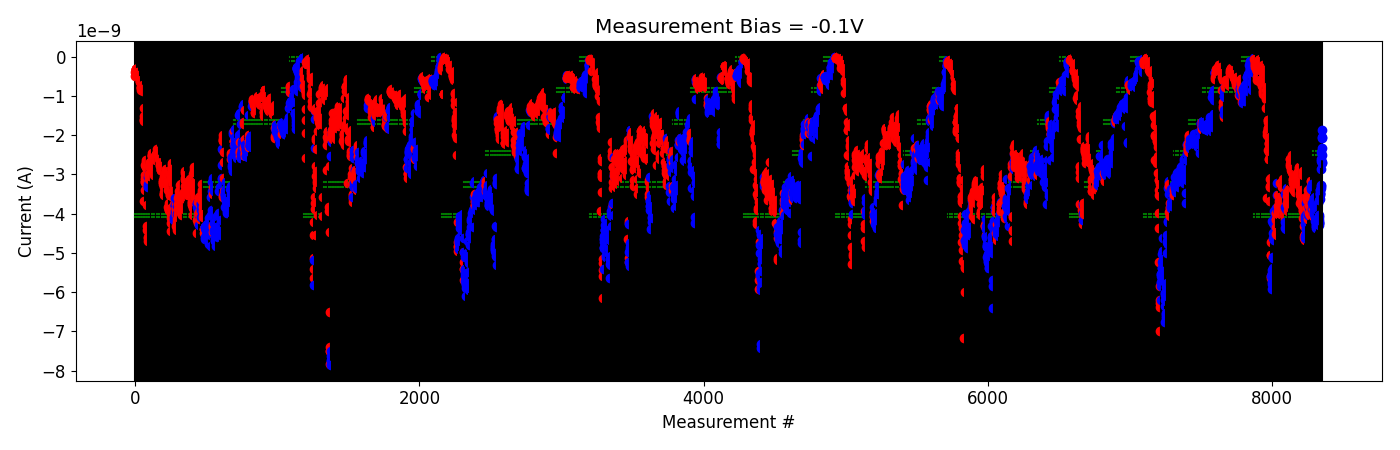

Source data for this figure (header and first rows):
# pulse_v, pulse_width, num_applied, meas_v, i_0, i_1, i_2, i_3, i_4
-2.000000000000000111e-01, 4.999999999999999774e-07, 1.000000000000000000e+03, -1.000000000000000056e-01, -3.988768449999999991e-09, -4.008432130000000164e-09, -3.858763410000000529e-09, -4.065674245000000281e-09, -3.909830949999999818e-09
-2.000000000000000111e-01, 4.999999999999999774e-07, 1.000000000000000000e+03, -1.000000000000000056e-01, -3.771515974999999772e-09, -3.998414770000000000e-09, -3.638615280000000061e-09, -3.957867265000000227e-09, -3.924734850000000255e-09
-4.000000000000000222e-01, 4.999999999999999774e-07, 1.000000000000000000e+03, -1.000000000000000056e-01, -3.600555324999999981e-09, -3.658681680000000065e-09, -3.781984440000000550e-09, -3.729618764999999968e-09, -3.670037070000000260e-09
-6.000000000000000888e-01, 4.999999999999999774e-07, 1.000000000000000000e+03, -1.000000000000000056e-01, -3.660553855000000050e-09, -3.584336169999999742e-09, -4.091343670000000072e-09, -4.192245835000000444e-09, -3.814503020000000643e-09
-8.000000000000000444e-01, 4.999999999999999774e-07, 1.000000000000000000e+03, -1.000000000000000056e-01, -4.275040975000000470e-09, -4.364284375000000307e-09, -3.891777095000000373e-09, -3.855486240000000094e-09, -3.817970965000000266e-09
-1.000000000000000000e+00, 4.999999999999999774e-07, 1.000000000000000000e+03, -1.000000000000000056e-01, -4.318603075000000108e-09, -4.325018149999999846e-09, -4.299072564999999870e-09, -3.830692474999999686e-09, -4.181415800000000544e-09
-1.199999999999999956e+00, 4.999999999999999774e-07, 1.000000000000000000e+03, -1.000000000000000056e-01, -3.815549925000000102e-09, -4.196310129999999916e-09, -4.140313625000000479e-09, -4.145405679999999841e-09, -3.733901559999999608e-09
-1.399999999999999911e+00, 4.999999999999999774e-07, 1.000000000000000000e+03, -1.000000000000000056e-01, -4.105018959999999458e-09, -4.174254935000000305e-09, -4.128441785000000263e-09, -4.153392655000000211e-09, -4.141606874999999966e-09
-1.599999999999999867e+00, 4.999999999999999774e-07, 1.000000000000000000e+03, -1.000000000000000056e-01, -4.186554670000000520e-09, -4.294171064999999956e-09, -4.229158284999999602e-09, -4.234365240000000022e-09, -4.213213710000000368e-09
-1.799999999999999822e+00, 4.999999999999999774e-07, 1.000000000000000000e+03, -1.000000000000000056e-01, -4.165477504999999507e-09, -4.042312314999999945e-09, -4.091350655000000065e-09, -3.657979019999999995e-09, -3.485224440000000016e-09
-1.999999999999999778e+00, 4.999999999999999774e-07, 1.000000000000000000e+03, -1.000000000000000056e-01, -3.533561015000000434e-09, -3.631790734999999994e-09, -3.478906869999999844e-09, -3.398567259999999975e-09, -3.501693055000000201e-09
-2.199999999999999734e+00, 4.999999999999999774e-07, 1.000000000000000000e+03, -1.000000000000000056e-01, -3.402186130000000146e-09, -3.290012250000000195e-09, -3.263741949999999941e-09, -3.343709985000000063e-09, -2.859031805000000286e-09
-2.399999999999999911e+00, 4.999999999999999774e-07, 1.000000000000000000e+03, -1.000000000000000056e-01, -2.660003089999999823e-09, -2.427276485000000283e-09, -2.596821070000000148e-09, -2.676942995000000274e-09, -2.710512210000000105e-09
-2.600000000000000089e+00, 4.999999999999999774e-07, 1.000000000000000000e+03, -1.000000000000000056e-01, -1.868848965000000056e-09, -2.335580115000000113e-09, -2.081000135000000033e-09, -2.060794780000000070e-09, -2.501719319999999784e-09
